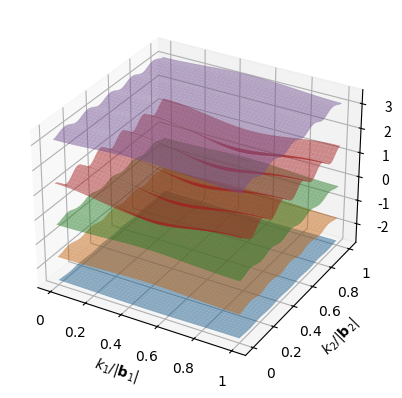

This chart was generated by the following Python code:
import numpy as np
import matplotlib.pyplot as plt
from mpl_toolkits.mplot3d import axes3d


def nearest_neighbor_finder(lattice, t_list):

    numb_list = []
    for i, t in enumerate(t_list):
        if t != 0:
            numb_list.append(i+1)

    if lattice == "square":
        vectors = []
        for i in range(-numb_list[-1], numb_list[-1]+1):
            for j in range(-numb_list[-1], numb_list[-1]+1):
                r = np.array([i, j])
                vectors.append(r)

    data = np.zeros((len(vectors), 5), dtype=object)
    for i, r in enumerate(vectors):
        data[i, 0] = np.linalg.norm(r)
        data[i, 1] = np.angle(r[0]+1j*r[1])
        data[i, 2] = r[0]
        data[i, 3] = r[1]

    # --- 1) Extract the NN groups

    data = data[data[:, 0].argsort()]  # sort by increasing r

    # delete the first r=0 row
    mask = (data[:, 0] != 0)
    data = data[mask, :]

    radii = np.sort(list(set(data[:, 0])))

    # label the NN group
    for i, row in enumerate(data):
        for j, r in enumerate(radii):
            if row[0] == r:
                data[i, 4] = j+1

    select_radii = [radii[i - 1] for i in numb_list]

    rows_to_delete = []
    for i, row in enumerate(data):
        if row[0] not in select_radii:
            rows_to_delete.append(i)

    data = np.delete(data, rows_to_delete, axis=0)

    # --- 2) Sort into vec groups

    data = data[data[:, 2].argsort()]  # sort by m offset

    min_term = np.min(data[:, 2])
    max_term = np.max(data[:, 2])

    vec_group = np.zeros(max_term - min_term + 1, dtype=object)
    for i, vec_group_idx in enumerate(range(min_term, max_term + 1)):
        vec_group[i] = []

    for i, vec_group_idx in enumerate(range(min_term, max_term + 1)):
        for row in data:
            if row[2] == vec_group_idx:
                vec_group[i].append((np.array([row[2], row[3]]), row[4]))

    return vec_group


def peierls_factor(nphi, vec, m):

    phase = 2 * np.pi * nphi * vec[1] * (m + vec[0]/2)
    factor = np.exp(1j * phase)

    return factor


def diag_func(t_val, nphi, vec_list, k, m):

    term = 0
    for vec_inf in vec_list:
        term += t_val[int(vec_inf[1])-1] * peierls_factor(nphi, vec_inf[0], m) * np.exp(1j * np.vdot(vec_inf[0], k))

    return term


def Hamiltonian(t_val, p_val, q_val, vec_group_list, k_val):

    Hamiltonian = np.zeros((q_val, q_val), dtype=np.complex128)

    min_term = vec_group_list[0][0][0][0]
    max_term = vec_group_list[-1][0][0][0]

    for i in range(0, max_term+1):
        if (max_term - min_term + 1) % 2 == 0:
            raise ValueError("The number of vector groups cannot be even.")
        if i == 0:
            Hamiltonian += np.diag(np.array([- diag_func(t_val, p_val / q_val, vec_group_list[len(vec_group_list)//2], k_val, m) for m in range(q_val)]))
        else:
            Hamiltonian += np.roll(np.diag(np.array([- diag_func(t_val, p_val / q_val, vec_group_list[len(vec_group_list)//2+i], k_val, m) for m in range(q_val)])), i, axis=1)
            Hamiltonian += np.roll(np.diag(np.array([- diag_func(t_val, p_val / q_val, vec_group_list[len(vec_group_list)//2-i], k_val, m) for m in range(q_val)])), i, axis=0)

    return Hamiltonian


if __name__ == '__main__':

    t = [1, 0, -0.25]

    vec_group = nearest_neighbor_finder("square", t)

    print(vec_group)

    ###

    num_bands = 5
    num_samples = 101

    b1 = (2. * np.pi) * np.array([1 / num_bands, 0])
    b2 = (2. * np.pi) * np.array([0, 1])
    bvec = np.vstack((b1, b2))

    eigenvalues = np.zeros((num_bands, num_samples, num_samples))  # real
    eigenvectors = np.zeros((num_bands, num_bands, num_samples, num_samples), dtype=np.complex128)  # complex
    for band in range(num_bands):
        for idx_x in range(num_samples):
            frac_kx = idx_x / (num_samples - 1)
            for idx_y in range(num_samples):
                frac_ky = idx_y / (num_samples - 1)
                k = np.matmul(np.array([frac_kx, frac_ky]), bvec)
                # print("k = ", k)
                eigvals, eigvecs = np.linalg.eigh(Hamiltonian(t, 1, num_bands, vec_group, k))
                idx = np.argsort(eigvals)
                eigenvalues[band, idx_x, idx_y] = eigvals[idx[band]]
                eigenvectors[:, band, idx_x, idx_y] = eigvecs[:, idx[band]]

    fig = plt.figure()
    ax = fig.add_subplot(111, projection='3d')
    idx_x = np.linspace(0, num_samples - 1, num_samples - 1, dtype=int)
    idx_y = np.linspace(0, num_samples - 1, num_samples - 1, dtype=int)
    kx, ky = np.meshgrid(idx_x, idx_y)
    for i in range(num_bands):
        ax.plot_surface(kx, ky, eigenvalues[i, kx, ky], alpha=0.5)
    ax.set_xlabel('$k_1/|\mathbf{b}_1|$')
    ax.set_ylabel('$k_2/|\mathbf{b}_2|$')
    ax.set_zlabel('$E$')

    def normalize(value, tick_number):
        if value == 0:
            return "$0$"
        elif value == num_samples - 1:
            return "$1$"
        else:
            return f"${value / (num_samples - 1):.1g}$"

    ax.xaxis.set_major_formatter(plt.FuncFormatter(normalize))
    ax.yaxis.set_major_formatter(plt.FuncFormatter(normalize))

    plt.show()
